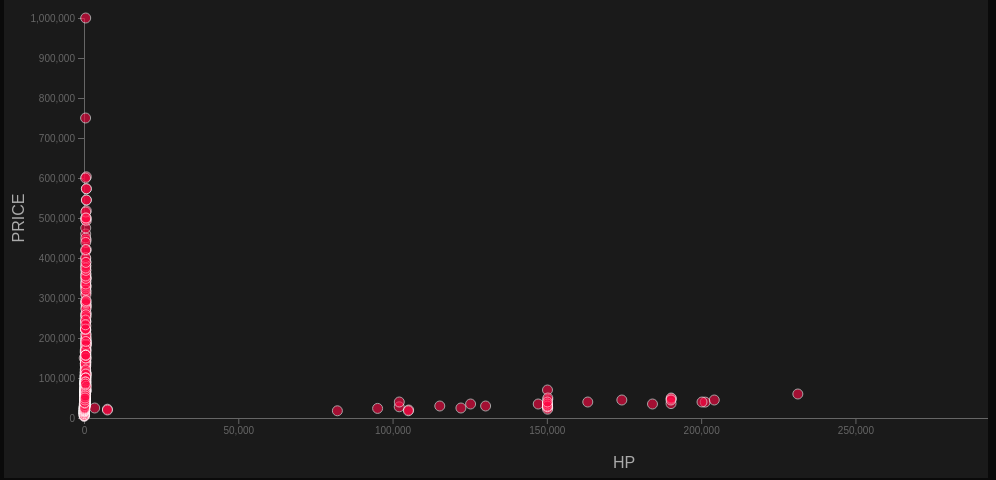
D3 v7 page, settled after 480 driven frames (8 s of simulated time); the page loaded 1 data file(s).


        const statusDiv = document.getElementById('status');
        
        function log(message, type = 'info') {
            const div = document.createElement('div');
            div.className = type;
            div.textContent = `[${new Date().toLocaleTimeString()}] ${message}`;
            statusDiv.appendChild(div);
            console.log(message);
        }
        
        log('Starting application...', 'info');
        log('D3 version: ' + d3.version, 'success');
        
        // 测试SVG选择
        const svg = d3.select('#scatterPlotSVG');
        log('SVG element found: ' + (svg.node() ? 'YES' : 'NO'), svg.node() ? 'success' : 'error');
        
        // 加载数据
        log('Loading CSV data...', 'info');
        
        d3.csv('Cars Datasets 2025.csv').then(rawData => {
            log('CSV loaded: ' + rawData.length + ' rows', 'success');
            log('Sample row: ' + JSON.stringify(rawData[0]), 'info');
            
            // 解析数据
            const data = rawData.map(d => ({
                brand: String(d['Company Names'] || '').toUpperCase().trim(),
                model: String(d['Cars Names'] || '').trim(),
                hp: +String(d['HorsePower'] || '').replace(/[^0-9.]/g, ''),
                price: +String(d['Cars Prices'] || '').replace(/[^0-9.]/g, ''),
                tops: +String(d['Total Speed'] || '').replace(/[^0-9.]/g, ''),
                seats: String(d['Seats'] || '').trim()
            })).filter(d => d.model && isFinite(d.hp) && isFinite(d.price));
            
            log('Parsed data: ' + data.length + ' valid cars', 'success');
            log('Sample parsed: ' + JSON.stringify(data[0]), 'info');
            
            // 绘制散点图
            function drawScatter(xKey, yKey) {
                log(`Drawing scatter: ${xKey} vs ${yKey}`, 'info');
                
                svg.selectAll('*').remove();
                
                const width = 1200;
                const height = 500;
                const margin = {top: 40, right: 40, bottom: 60, left: 80};
                const innerWidth = width - margin.left - margin.right;
                const innerHeight = height - margin.top - margin.bottom;
                
                svg.attr('width', width).attr('height', height);
                
                const g = svg.append('g')
                    .attr('transform', `translate(${margin.left},${margin.top})`);
                
                // 比例尺
                const xScale = d3.scaleLinear()
                    .domain(d3.extent(data, d => d[xKey]))
                    .range([0, innerWidth])
                    .nice();
                
                const yScale = d3.scaleLinear()
                    .domain(d3.extent(data, d => d[yKey]))
                    .range([innerHeight, 0])
                    .nice();
                
                // 坐标轴
                g.append('g')
                    .attr('transform', `translate(0,${innerHeight})`)
                    .call(d3.axisBottom(xScale))
                    .attr('color', '#666');
                
                g.append('g')
                    .call(d3.axisLeft(yScale))
                    .attr('color', '#666');
                
                // 标签
                g.append('text')
                    .attr('x', innerWidth / 2)
                    .attr('y', innerHeight + 50)
                    .attr('text-anchor', 'middle')
                    .attr('fill', '#aaa')
                    .text(xKey.toUpperCase());
                
                g.append('text')
                    .attr('transform', 'rotate(-90)')
                    .attr('x', -innerHeight / 2)
                    .attr('y', -60)
                    .attr('text-anchor', 'middle')
                    .attr('fill', '#aaa')
                    .text(yKey.toUpperCase());
                
                // 数据点
                g.selectAll('circle')
                    .data(data)
                    .join('circle')
                    .attr('cx', d => xScale(d[xKey]))
                    .attr('cy', d => yScale(d[yKey]))
                    .attr('r', 5)
                    .attr('fill', '#ff0844')
                    .attr('opacity', 0.6)
                    .attr('stroke', 'white')
                    .attr('stroke-width', 1)
                    .on('mouseover', function(event, d) {
                        d3.select(this)
                            .attr('r', 8)
                            .attr('opacity', 1);
                        
                        log(`${d.brand} ${d.model}: HP=${d.hp}, Price=$${d.price}`, 'info');
                    })
                    .on('mouseout', function() {
                        d3.select(this)
                            .attr('r', 5)
                            .attr('opacity', 0.6);
                    });
                
                log(`Drew ${data.length} points`, 'success');
            }
            
            // 初始绘制
            drawScatter('hp', 'price');
            
            // 绑定控件
            d3.select('#xAxisSelect').on('change', function() {
                drawScatter(this.value, d3.select('#yAxisSelect').property('value'));
            });
            
            d3.select('#yAxisSelect').on('change', function() {
                drawScatter(d3.select('#xAxisSelect').property('value'), this.value);
            });
            
            log('Ready!', 'success');
            
        }).catch(error => {
            log('ERROR loading CSV: ' + error.message, 'error');
            console.error(error);
        });
    

### data: Cars Datasets 2025.csv
Company Names, Cars Names, Engines, CC/Battery Capacity, HorsePower, Total Speed, Performance(0 - 100 )KM/H, Cars Prices, Fuel Types, Seats, Torque, num_cc, num_price
ROLLS ROYCE, PHANTOM, V12, 6749 cc, 563 hp, 250 km/h, 5.3 sec, $460,000, Petrol, 5, 900 Nm, 6749, 460000
MERCEDES, GT 63 S, V8, 3,982 cc, 630 hp, 250 km/h, 3.2 sec, $161,000, Petrol, 4, 900 Nm, 3982, 161000
AUDI, AUDI R8 Gt, V10, 5,204 cc, 602 hp, 320 km/h, 3.6 sec, $253,290, Petrol, 2, 560 Nm, 5204, 253290
BMW, Mclaren 720s, V8, 3,994 cc, 710 hp, 341 km/h, 2.9 sec, $499,000, Petrol, 2, 770 Nm, 3994, 499000
ASTON MARTIN, VANTAGE F1, V8, 3,982 cc, 656 hp, 314 km/h, 3.6 sec, $193,440, Petrol, 2, 685 Nm, 3982, 193440
BENTLEY, Continental GT Azure, V8, 3,996 cc, 550 hp, 318 km/h, 4.0 sec, $311,000, Petrol, 4, 900 Nm, 3996, 311000
FERRARI, F8 TRIBUTO, V8, 3,900 cc, 710 hp, 340 km/h, 2.9 sec, $280,000, Petrol, 2, 770 Nm, 3900, 280000
FERRARI, 812 GTS, V12, 6496 cc, 789 hp, 340 km/h, 2.9 sec, $350,000, Petrol, 2, 718 Nm, 6496, 350000
FERRARI, F8 SPIDER, V8, 3,900 cc, 710 hp, 340 km/h, 2.9 sec, $280,000, Petrol, 2, 770 Nm, 3900, 280000
TOYOTA, GR SUPRA, I4, 2,998 cc, 382 hp, 250 km/h, 4.1 sec, $53,900, Petrol, 2, 500 Nm, 2998, 53900
TOYOTA, TOYOTA  GR86, BOXER-4, 2,387 cc, 228 hp, 226 km/h, 5.6 sec, $30,000, Petrol, 4, 250 Nm, 2387, 30000
TOYOTA, TOYOTA LAND CRUISER, V8, 5,663 cc, 381 hp, 220 km/h, 6.7 sec, $85,000, Diesel, 7, 500 Nm, 5663, 85000
TOYOTA, TOYOTA SEQUOIA, V8, 5,663 cc, 381 hp, 200 km/h, 6.9 sec, $50,000, Petrol, 7, 651 Nm, 5663, 50000
NISSAN, GT-R, V6, 3,799 cc, 600 hp, 315 km/h, 2.9 sec, $113,000, Petrol, 4, 637 Nm, 3799, 113000
NISSAN, 370Z, V6, 3,696 cc, 332 hp, 250 km/h, 4.7 sec, $30,000, Petrol, 2, 366 Nm, 3696, 30000
NISSAN, Z PROTO, V6, 2,998 cc, 400 hp, 290 km/h, 4.1 sec, $40,000, Petrol, 2, 475 Nm, 2998, 40000
NISSAN, ALTIMA, I4, 2,488 cc, 188 hp, 225 km/h, 7.3 sec, $25,000, Petrol, 5, 380 Nm, 2488, 25000
NISSAN, MAXIMA, V6, 3,498 cc, 300 hp, 240 km/h, 5.8 sec, $35,000, Petrol, 5, 354 Nm, 3498, 35000
NISSAN, SENTRA, I4, 1,998 cc, 149 hp, 200 km/h, 8.2 sec, $20,000, Petrol, 5, 240 Nm, 1998, 20000
NISSAN, ROGUE, I4, 2,488 cc, 201 hp, 200 km/h, 7.5 sec, $28,000, Petrol, 5, 270 Nm, 2488, 28000
NISSAN, PATHFINDER, V6, 3,498 cc, 284 hp, 225 km/h, 6.5 sec, $35,000, Petrol, 7, 351 Nm, 3498, 35000
NISSAN, FRONTIER, V6, 3,799 cc, 310 hp, 180 km/h, 6.8 sec, $30,000, Petrol, 5, 381 Nm, 3799, 30000
NISSAN, TITAN, V8, 5,598 cc, 400 hp, 200 km/h, 5.9 sec, $40,000, Petrol, 5, 560 Nm, 5598, 40000
ASTON MARTIN, DBS SUPERLEGGERA, V12, 5,204 cc, 715 hp, 340 km/h, 3.4 sec, $316,000, Petrol, 2, 900 Nm, 5204, 316000
ASTON MARTIN, DB11, V12, 5,204 cc, 600 hp, 322 km/h, 3.9 sec, $208,000, Petrol, 4, 700 Nm, 5204, 208000
ASTON MARTIN, VANTAGE, V8, 3,996 cc, 503 hp, 313 km/h, 3.6 sec, $142,000, Petrol, 2, 685 Nm, 3996, 142000
ASTON MARTIN, DBX, V8, 3,996 cc, 542 hp, 291 km/h, 4.5 sec, $189,000, Petrol, 5, 700 Nm, 3996, 189000
ASTON MARTIN, RAPIDE AMR, V12, 5,935 cc, 580 hp, 328 km/h, 4.2 sec, $240,000, Petrol, 4, 630 Nm, 5935, 240000
ASTON MARTIN, VANQUISH, V12, 5,935 cc, 580 hp, 324 km/h, 3.6 sec, $294,000, Petrol, 2, 630 Nm, 5935, 294000
LAMBORGHINI, AVENTADOR SVJ, V12, 6,498 cc, 759 hp, 350 km/h, 2.8 sec, $518,000, Petrol, 2, 720 Nm, 6498, 518000
LAMBORGHINI, HURACAN PERFORMANTE, V10, 5,204 cc, 640 hp, 325 km/h, 2.9 sec, $274,000, Petrol, 2, 600 Nm, 5204, 274000
LAMBORGHINI, HURACAN EVO, V10, 5,204 cc, 640 hp, 325 km/h, 2.9 sec, $261,000, Petrol, 2, 600 Nm, 5204, 261000
LAMBORGHINI, AVENTADOR SV, V12, 6,498 cc, 740 hp, 350 km/h, 2.8 sec, $493,000, Petrol, 2, 690 Nm, 6498, 493000
LAMBORGHINI, URUS, V8, 3,996 cc, 641 hp, 305 km/h, 3.6 sec, $211,000, Petrol, 5, 850 Nm, 3996, 211000
LAMBORGHINI, HURACAN SPYDER, V10, 5,204 cc, 610 hp, 325 km/h, 3.4 sec, $287,000, Petrol, 2, 600 Nm, 5204, 287000
LAMBORGHINI, AVENTADOR ROADSTER, V12, 6,498 cc, 700 hp, 350 km/h, 3.0 sec, $445,000, Petrol, 2, 690 Nm, 6498, 445000
LAMBORGHINI, HURACAN  PERFORMANTE SPYDER, V10, 5,204 cc, 640 hp, 325 km/h, 3.1 sec, $308,000, Petrol, 2, 600 Nm, 5204, 308000
LAMBORGHINI, AVENTADOR S, V12, 6,498 cc, 740 hp, 350 km/h, 2.9 sec, $421,000, Petrol, 2, 690 Nm, 6498, 421000
LAMBORGHINI, HURACAN EVO SPYDER, V10, 5,204 cc, 640 hp, 325 km/h, 3.1 sec, $287,000, Petrol, 2, 600 Nm, 5204, 287000
LAMBORGHINI, URUS PERFORMANTE, V8, 3,996 cc, 641 hp, 305 km/h, 3.3 sec, $242,000, Petrol, 5, 850 Nm, 3996, 242000
LAMBORGHINI, AVENTADOR ULTIMAE, V12, 6,498 cc, 769 hp, 355 km/h, 2.8 sec, $545,000, Petrol, 2, 720 Nm, 6498, 545000
LAMBORGHINI, HURACAN EVO RWD, V10, 5,204 cc, 610 hp, 325 km/h, 3.3 sec, $258,000, Petrol, 2, 560 Nm, 5204, 258000
LAMBORGHINI, AVENTADOR SVJ ROADSTER, V12, 6,498 cc, 759 hp, 350 km/h, 2.9 sec, $573,000, Petrol, 2, 720 Nm, 6498, 573000
LAMBORGHINI, URUS S, V8, 3,996 cc, 671 hp, 305 km/h, 3.3 sec, $263,000, Petrol, 5, 850 Nm, 3996, 263000
LAMBORGHINI, HURACAN STO, V10, 5,204 cc, 640 hp, 325 km/h, 3.0 sec, $327,000, Petrol, 2, 565 Nm, 5204, 327000
LAMBORGHINI, AVENTADOR LP 780-4 ULTIMATE, V12, 6,498 cc, 769 hp, 355 km/h, 2.8 sec, $545,000, Petrol, 2, 720 Nm, 6498, 545000
LAMBORGHINI, HURACAN EVO RWD SPYDER, V10, 5,204 cc, 610 hp, 325 km/h, 3.3 sec, $273,000, Petrol, 2, 600 Nm, 5204, 273000
LAMBORGHINI, AVENTADOR SVJ XAGO, V12, 6,498 cc, 759 hp, 350 km/h, 2.9 sec, $603,000, Petrol, 2, 720 Nm, 6498, 603000
LAMBORGHINI, URUS GRAPHITE CAPSULE, V8, 3,998 cc, 641 hp, 305 km/h, 3.3 sec, $253,000, Petrol, 5, 850 Nm, 3998, 253000
LAMBORGHINI, HURACAN STO EVO, V10, 5,204 cc, 640 hp, 325 km/h, 3.0 sec, $342,000, Petrol, 2, 565 Nm, 5204, 342000
LAMBORGHINI, AVENTADOR LP 780-4 ULTIMATE ROADSTER, V12, 6,498 cc, 769 hp, 355 km/h, 2.8 sec, $573,000, Petrol, 2, 720 Nm, 6498, 573000
ROLLS ROYCE, GHOST, V12, 6,592 cc, 591 hp, 250 km/h, 4.8 sec, $332,000, Petrol, 5, 850 Nm, 6592, 332000
ROLLS ROYCE, WRAITH, V12, 6,592 cc, 624 hp, 250 km/h, 4.4 sec, $330,000, Petrol, 4, 870 Nm, 6592, 330000
ROLLS ROYCE, DAWN, V12, 6,592 cc, 624 hp, 250 km/h, 4.9 sec, $360,000, Petrol, 4, 870 Nm, 6592, 360000
ROLLS ROYCE, CULLINAN, V12, 6,749 cc, 563 hp, 250 km/h, 5.2 sec, $325,000, Petrol, 5, 850 Nm, 6749, 325000
… [head cut at 6 KiB]